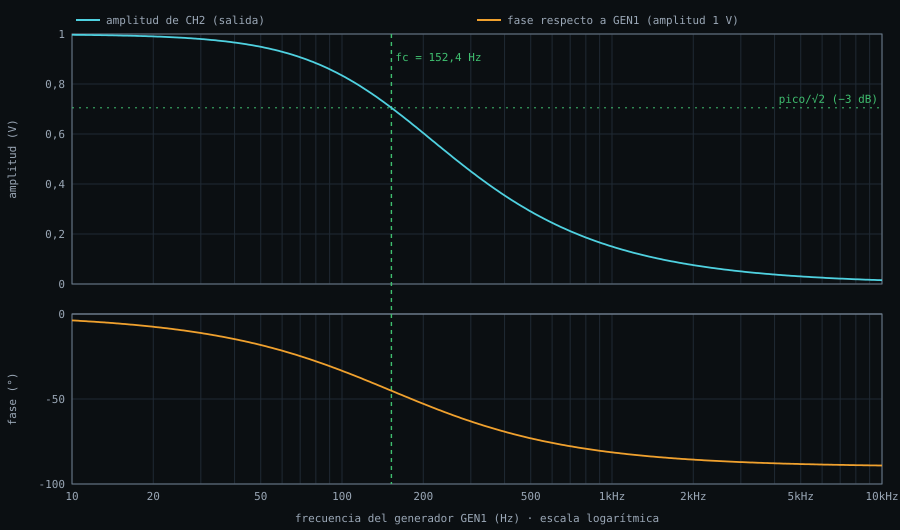

Source data for this figure (header and first rows):
f (Hz), CH2 (salida): amplitud (V), CH2 (salida): fase (°)
10, 0.9967, -3.771
10.17, 0.9967, -3.836
10.35, 0.9966, -3.903
10.53, 0.9965, -3.97
10.72, 0.9964, -4.04
10.9, 0.9963, -4.11
11.09, 0.9962, -4.181
11.28, 0.9961, -4.253
11.48, 0.9961, -4.327
11.68, 0.996, -4.402
11.89, 0.9959, -4.479
12.09, 0.9957, -4.556
12.3, 0.9956, -4.636
12.52, 0.9955, -4.716
12.74, 0.9954, -4.798
12.96, 0.9953, -4.881
13.18, 0.9952, -4.965
13.41, 0.995, -5.051
13.65, 0.9949, -5.139
13.88, 0.9947, -5.228
14.13, 0.9946, -5.319
14.37, 0.9945, -5.411
14.62, 0.9943, -5.504
14.88, 0.9941, -5.6
15.14, 0.994, -5.697
15.4, 0.9938, -5.795
15.67, 0.9936, -5.895
15.94, 0.9934, -5.997
16.22, 0.9932, -6.101
16.5, 0.993, -6.206
16.79, 0.9928, -6.314
17.08, 0.9926, -6.423
17.38, 0.9924, -6.534
17.68, 0.9922, -6.646
17.99, 0.992, -6.761
18.3, 0.9917, -6.878
18.62, 0.9915, -6.996
18.95, 0.9912, -7.117
19.28, 0.9909, -7.24
19.61, 0.9907, -7.364
19.95, 0.9904, -7.491
20.3, 0.9901, -7.62
20.65, 0.9898, -7.751
21.01, 0.9895, -7.885
21.38, 0.9891, -8.02
21.75, 0.9888, -8.158
22.13, 0.9884, -8.298
22.52, 0.9881, -8.441
22.91, 0.9877, -8.586
23.31, 0.9873, -8.733
23.71, 0.9869, -8.883
24.13, 0.9865, -9.035
24.55, 0.9861, -9.19
24.97, 0.9856, -9.347
25.41, 0.9852, -9.507
25.85, 0.9847, -9.669
26.3, 0.9842, -9.834
26.76, 0.9837, -10
27.23, 0.9832, -10.17
27.7, 0.9827, -10.35
... 341 more rows
